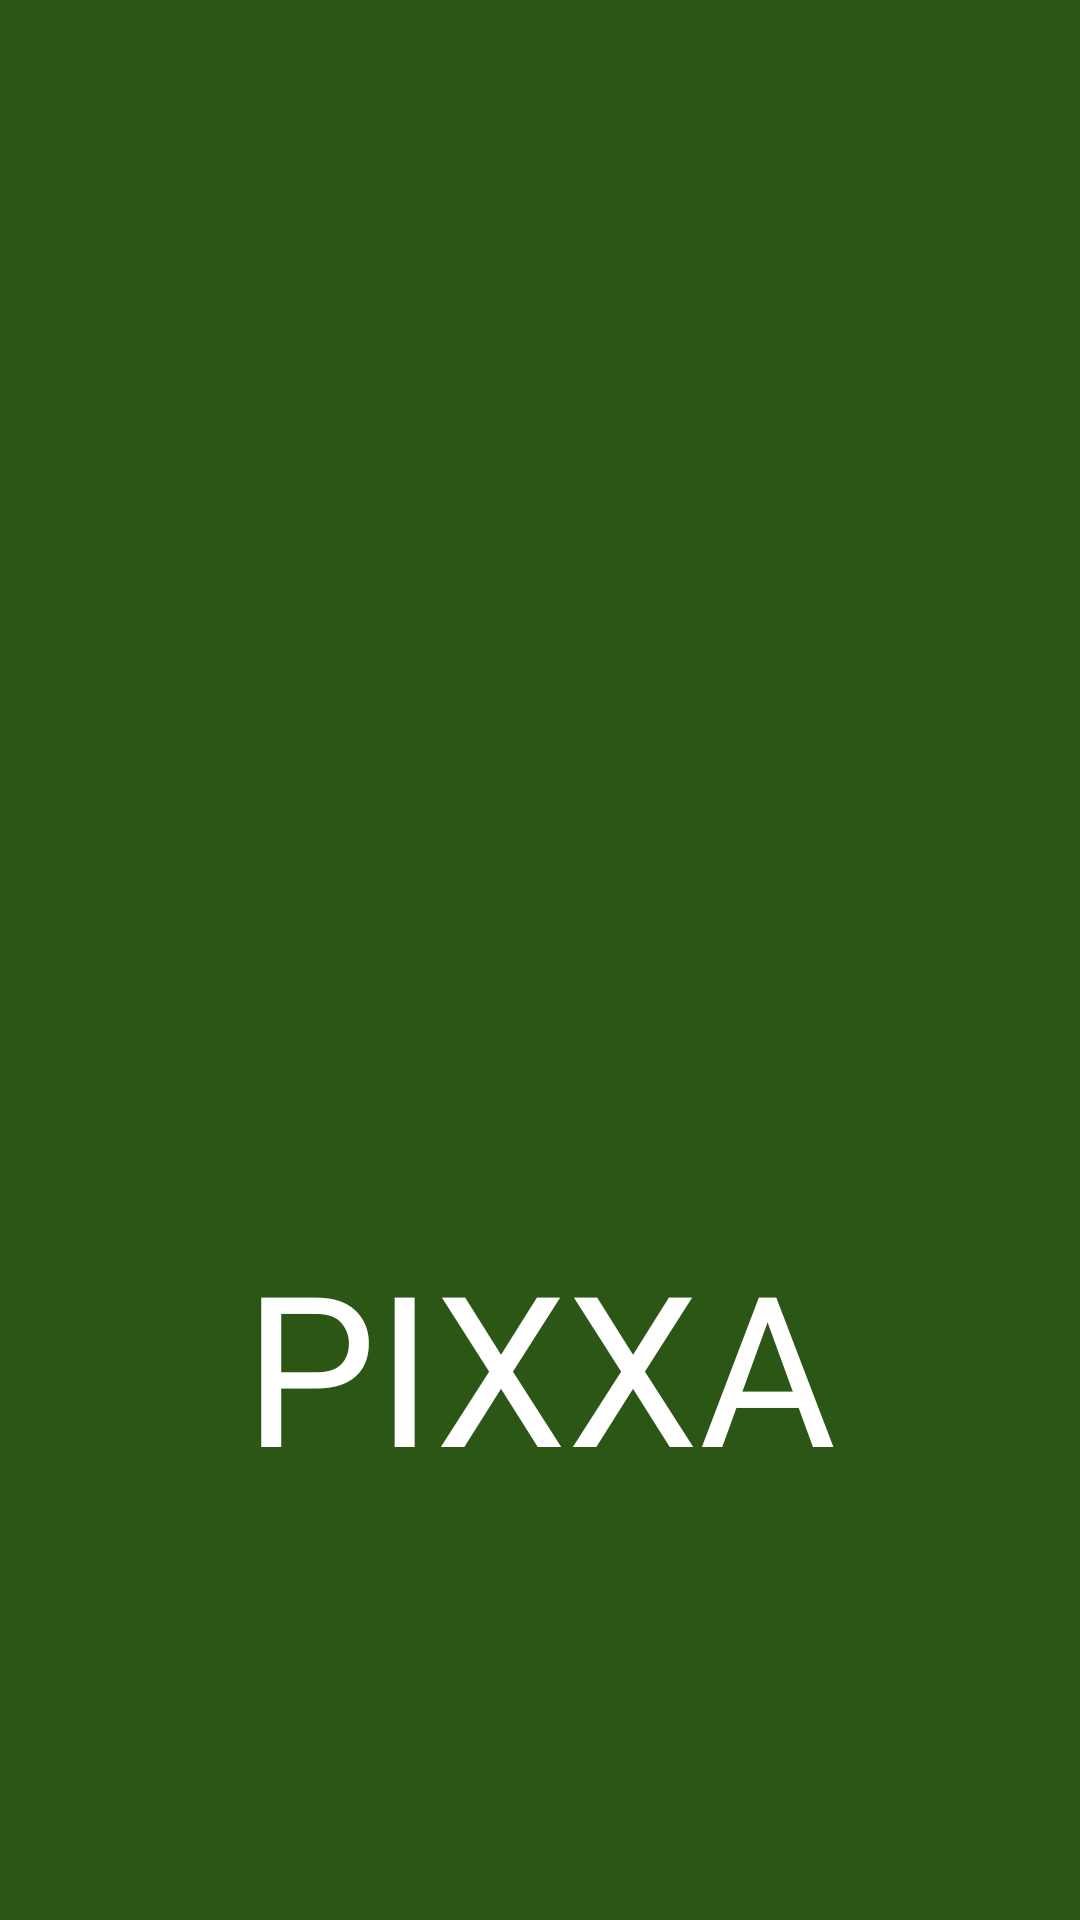

Reconstruct the res/layout file that produces this screen, plus the resources it refers to.
<!-- AndroidManifest.xml: application theme Theme.Pixxa -->
<!-- res/layout/activity_splashscreen.xml -->
<?xml version="1.0" encoding="utf-8"?>
<LinearLayout xmlns:android="http://schemas.android.com/apk/res/android"
    android:id="@+id/main"
    android:layout_width="match_parent"
    android:layout_height="match_parent"
    android:gravity="center"
    android:orientation="vertical"
    android:background="#2b5616">

    <ImageView
        android:layout_width="250dp"
        android:layout_height="250dp"
        android:src="@drawable/pizzaguy" />

    <TextView
        android:layout_width="wrap_content"
        android:layout_height="wrap_content"
        android:text="PIXXA"
        android:fontFamily="@font/minecraft"
        android:textSize="70sp"
        android:textColor="@android:color/white"
        android:layout_marginTop="20dp" />

</LinearLayout>
<!-- resources referenced by this layout -->
<resources>
  <style name="Theme.Pixxa" parent="Base.Theme.Pixxa" />
  <style name="Base.Theme.Pixxa" parent="Theme.Material3.DayNight.NoActionBar">
          
          
      </style>
</resources>
